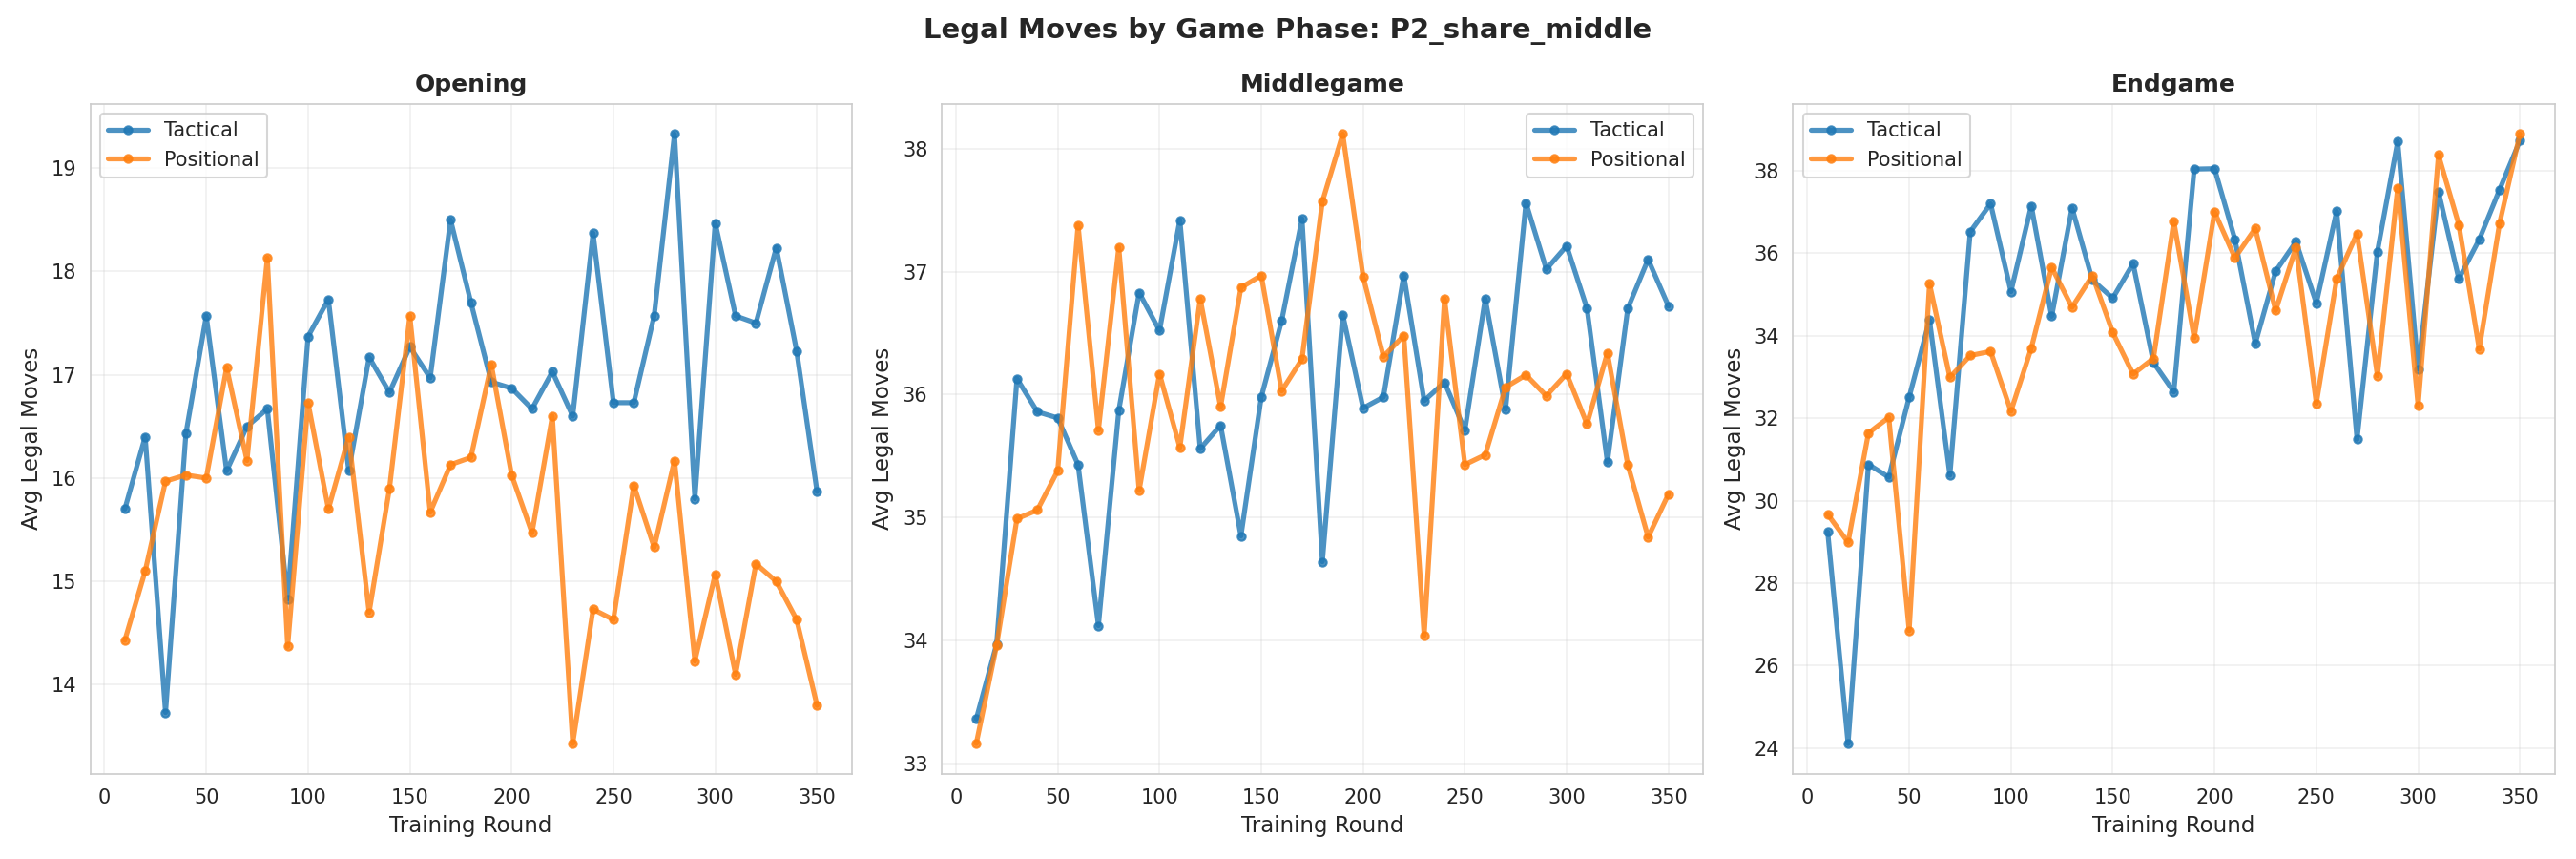

The table this chart was drawn from, first rows:
cluster, phase, round, avg_legal_moves
tactical, Opening, 10, 15.7
tactical, Opening, 20, 16.4
tactical, Opening, 30, 13.73
tactical, Opening, 40, 16.43
tactical, Opening, 50, 17.57
tactical, Opening, 60, 16.07
tactical, Opening, 70, 16.5
tactical, Opening, 80, 16.67
tactical, Opening, 90, 14.83
tactical, Opening, 100, 17.37
tactical, Opening, 110, 17.73
tactical, Opening, 120, 16.07
tactical, Opening, 130, 17.17
tactical, Opening, 140, 16.83
tactical, Opening, 150, 17.27
tactical, Opening, 160, 16.97
tactical, Opening, 170, 18.5
tactical, Opening, 180, 17.7
tactical, Opening, 190, 16.93
tactical, Opening, 200, 16.87
tactical, Opening, 210, 16.67
tactical, Opening, 220, 17.03
tactical, Opening, 230, 16.6
tactical, Opening, 240, 18.37
tactical, Opening, 250, 16.73
tactical, Opening, 260, 16.73
tactical, Opening, 270, 17.57
tactical, Opening, 280, 19.33
tactical, Opening, 290, 15.8
tactical, Opening, 300, 18.47
tactical, Opening, 310, 17.57
tactical, Opening, 320, 17.5
tactical, Opening, 330, 18.23
tactical, Opening, 340, 17.23
tactical, Opening, 350, 15.87
positional, Opening, 10, 14.43
positional, Opening, 20, 15.1
positional, Opening, 30, 15.97
positional, Opening, 40, 16.03
positional, Opening, 50, 16.0
positional, Opening, 60, 17.07
positional, Opening, 70, 16.17
positional, Opening, 80, 18.13
positional, Opening, 90, 14.37
positional, Opening, 100, 16.73
positional, Opening, 110, 15.7
positional, Opening, 120, 16.4
positional, Opening, 130, 14.7
positional, Opening, 140, 15.9
positional, Opening, 150, 17.57
positional, Opening, 160, 15.67
positional, Opening, 170, 16.13
positional, Opening, 180, 16.2
positional, Opening, 190, 17.1
positional, Opening, 200, 16.03
positional, Opening, 210, 15.47
positional, Opening, 220, 16.6
positional, Opening, 230, 13.43
positional, Opening, 240, 14.73
positional, Opening, 250, 14.63
... 150 more rows
